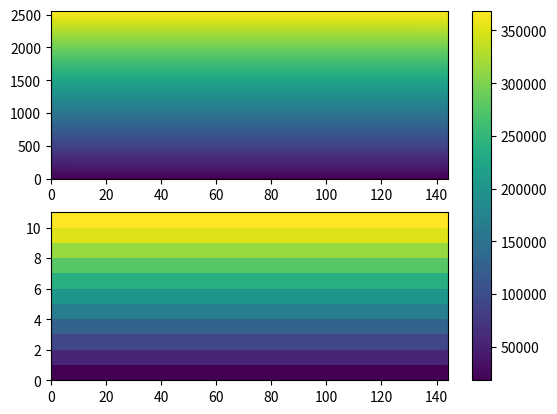
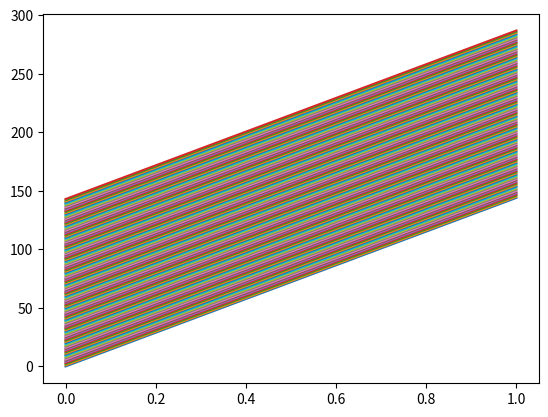

The script that saved these images, in order:
import numpy as np
from matplotlib import pyplot as plt

def mean_to_bins(psd_array, bin_size):
    """Vezme pole psd_array a rozdělí ho na košíky (podle frekvence).
    hodnoty košíku se zprůměrují do jedné hodnoty

    :param psd_array: vstupní pole psd hodnot (počet hodnot na frekvenční ose, počet měřeni)
    :param bin_size: požadovaná velikost košíku (počet hodnot NE frekvence)

    """

    nfreqs, nmeas = psd_array.shape

    nbins = nfreqs//bin_size + (nfreqs%bin_size > 0)

    psd_bins = np.zeros((nbins, nmeas))

    for i in range(nbins):
        psd_bins[i, :] = psd_array[i*bin_size:(i+1)*bin_size, :].mean(axis=0)

    return psd_bins


if __name__ == "__main__":
    nfreqs = 2561
    nmeas = 144
    psd_array = np.arange(nfreqs*nmeas).reshape((nfreqs, nmeas))

    bin_size = 256

    psd_bins = mean_to_bins(psd_array, bin_size)

    fig, ax = plt.subplots(2, 1)
    im0 = ax[0].pcolormesh(psd_array)
    im1 = ax[1].pcolormesh(psd_bins)
    fig.colorbar(im1, ax=ax)

    plt.figure()
    plt.plot(psd_array[0:2, :])

    plt.show()
